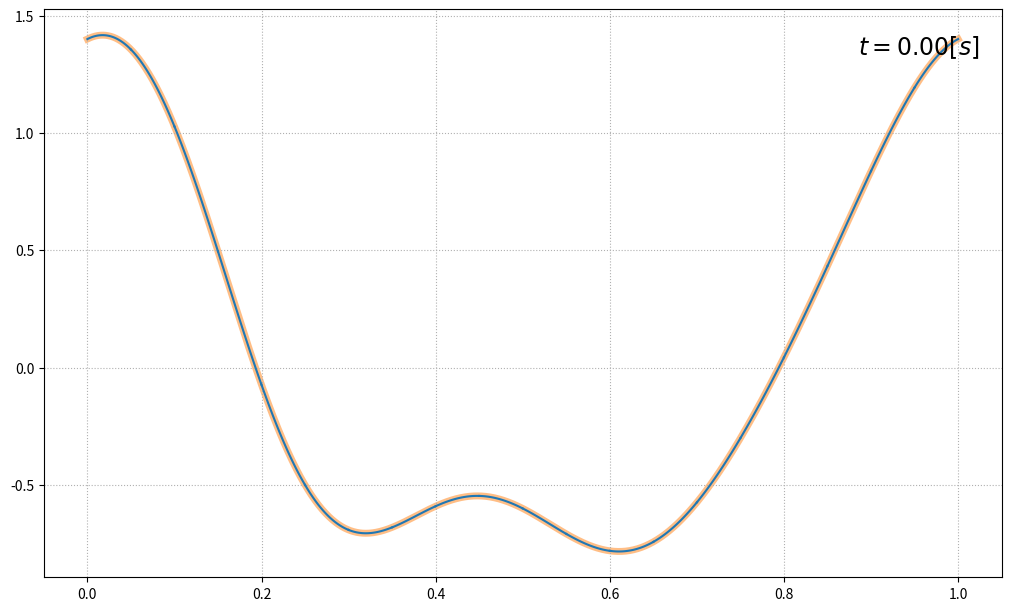

Source code (Python):
import numpy as np
import scipy.sparse as sp
import matplotlib.pyplot as plt
from scipy.special import legendre
from matplotlib.animation import FuncAnimation


def fwd_euler(u, Q, dt, m):

    for i in range(m-1):
        u[i + 1] = u[i] + dt * Q.dot(u[i])

    return u


def rk22(u, Q, dt, m):

    for i in range(m-1):
        u[i + 1] = u[i] + dt * Q.dot(u[i] + dt / 2. * Q.dot(u[i]))

    return u


def rk44(u, Q, dt, m):

    for i in range(m-1):
        K1 = Q.dot(u[i])
        K2 = Q.dot(u[i] + K1 * dt / 2.)
        K3 = Q.dot(u[i] + K2 * dt / 2.)
        K4 = Q.dot(u[i] + K3 * dt)
        u[i + 1] = u[i] + dt * (K1 + 2 * K2 + 2 * K3 + K4) / 6.

    return u


def build_matrix(n, p, a):
    diags_of_D = [2 * np.ones(p - 2 * i) for i in range((p + 1) // 2)]
    offsets_of_D = -np.arange(1, p + 1, 2)
    D = sp.diags([np.zeros(p + 1)] + diags_of_D, np.r_[0, offsets_of_D])  # array of 0 for case p = 0

    A = np.ones((p + 1, p + 1))
    A[1::2, ::2] = -1.
    A[::2, 1::2] = -1.
    A = sp.bsr_matrix(A)

    B = np.ones((p + 1, p + 1))
    B[:, 1::2] = -1.
    B = sp.bsr_matrix(B)

    I = np.ones((p + 1, p + 1))
    I = sp.bsr_matrix(I)

    mat_lft = -(1. + a) / 2. * B.T
    mat_rgt = +(1. - a) / 2. * B
    mat_ctr = D.T + (1. + a) / 2. * A - (1. - a) / 2. * I

    blocks = []
    for i in range(n):
        this_row = []
        for j in range(n):
            if (j == i - 1) or (i == 0 and j == n - 1):
                this_row.append(mat_lft)
            elif j == i:
                this_row.append(mat_ctr)
            elif (j == i + 1) or (i == n - 1 and j == 0):
                this_row.append(mat_rgt)
            else:
                this_row.append(None)
        blocks.append(this_row)

    L = sp.bmat(blocks, format='bsr')

    np.savetxt("matrix.txt", L.toarray(), fmt="%6.2f")
    return L


def compute_coefficients(f, L, n, p):
    w = [+0.5688888888888889, +0.4786286704993665, +0.4786286704993665, +0.2369268850561891, +0.2369268850561891]
    s = [+0.0000000000000000, -0.5384693101056831, +0.5384693101056831, -0.9061798459386640, +0.9061798459386640]
    dx = L / n
    psi = [legendre(i) for i in range(p + 1)]

    u = np.zeros((n, p + 1))
    for k in range(n):
        middle = dx * (k + 1. / 2.)
        for i in range(p + 1):
            for l in range(5):
                xsi = middle + s[l] * dx / 2.
                u[k, i] += w[l] / 2. * f(xsi) * psi[i](s[l])
            u[k, i] *= (2 * i + 1)

    return u.reshape(n * (p + 1))


def advection1d(L, n, dt, m, p, c, f, a, rktype, anim=False):

    mass_matrix = sp.diags([np.tile(np.linspace(1, 2 * p + 1, p + 1), n)], [0], format='bsr')
    stiff_matrix = build_matrix(n, p, a)
    Q = -c * n / L * mass_matrix.dot(stiff_matrix)

    u = np.zeros((m, n * (p + 1)))
    u[0] = compute_coefficients(f, L=L, n=n, p=p)

    if rktype == 'ForwardEuler':
        fwd_euler(u, Q, dt, m)
    elif rktype == 'RK22':
        rk22(u, Q, dt, m)
    elif rktype == 'RK44':
        rk44(u, Q, dt, m)
    else:
        print("The integration method should be 'ForwardEuler', 'RK22', 'RK44'")
        raise ValueError

    u = u.T.reshape((n, p + 1, m))
    u = np.swapaxes(u, 0, 1)
    if anim:
        plot_function(u, L=L, n=n, dt=dt, m=m, p=p, c=c, f=f)

    return u


def plot_function(u, L, n, dt, m, p, c, f):
    def init():
        exact.set_data(full_x, f(full_x))
        time_text.set_text(time_template.format(0))
        for k, line in enumerate(lines):
            line.set_data(np.linspace(k * dx, (k + 1) * dx, n_plot), v[k, 0])

        return tuple([*lines, exact, time_text])

    def animate(t):
        exact.set_ydata(f(full_x - c * dt * t))
        time_text.set_text(time_template.format(dt * t))
        for k, line in enumerate(lines):
            line.set_ydata(v[k, t])

        return tuple([*lines, exact, time_text])

    n_plot = 100
    v = np.zeros((n, m, n_plot))
    r = np.linspace(-1, 1, n_plot)
    psi = np.array([legendre(i)(r) for i in range(p + 1)]).T
    dx = L / n
    full_x = np.linspace(0, L, n * n_plot)

    for time in range(m):
        for elem in range(n):
            v[elem, time] = np.dot(psi, u[:, elem, time])

    fig, ax = plt.subplots(1, 1, figsize=(10, 6), constrained_layout=True)
    ax.grid(ls=':')

    time_template = r'$t = {:.2f} [s]$'
    time_text = ax.text(0.85, 0.92, '', fontsize=17, transform=ax.transAxes)

    lines = [ax.plot([], [], color='C0')[0] for _ in range(n)]
    exact, = ax.plot(full_x, f(full_x), color='C1', alpha=0.5, lw=5, zorder=0)

    _ = FuncAnimation(fig, animate, m, interval=dt, blit=True, init_func=init, repeat_delay=3000)
    plt.show()


if __name__ == "__main__":

    f1 = lambda x: np.cos(2 * np.pi * x) + 0.4 * np.cos(4 * np.pi * x) + 0.1 * np.sin(6 * np.pi * x)
    f2 = lambda x: np.heaviside(np.fmod(np.fmod(x, 1.) + 1, 1.) - 0.5, 0.)
    f3 = lambda x: np.arctan(np.abs(np.tan(np.pi * x)))

    res = advection1d(L=1., n=20, dt=0.9 * 0.1454 * (1. / 20.), m=5000, p=3, c=1., f=f1, a=1., rktype='RK44', anim=True)
